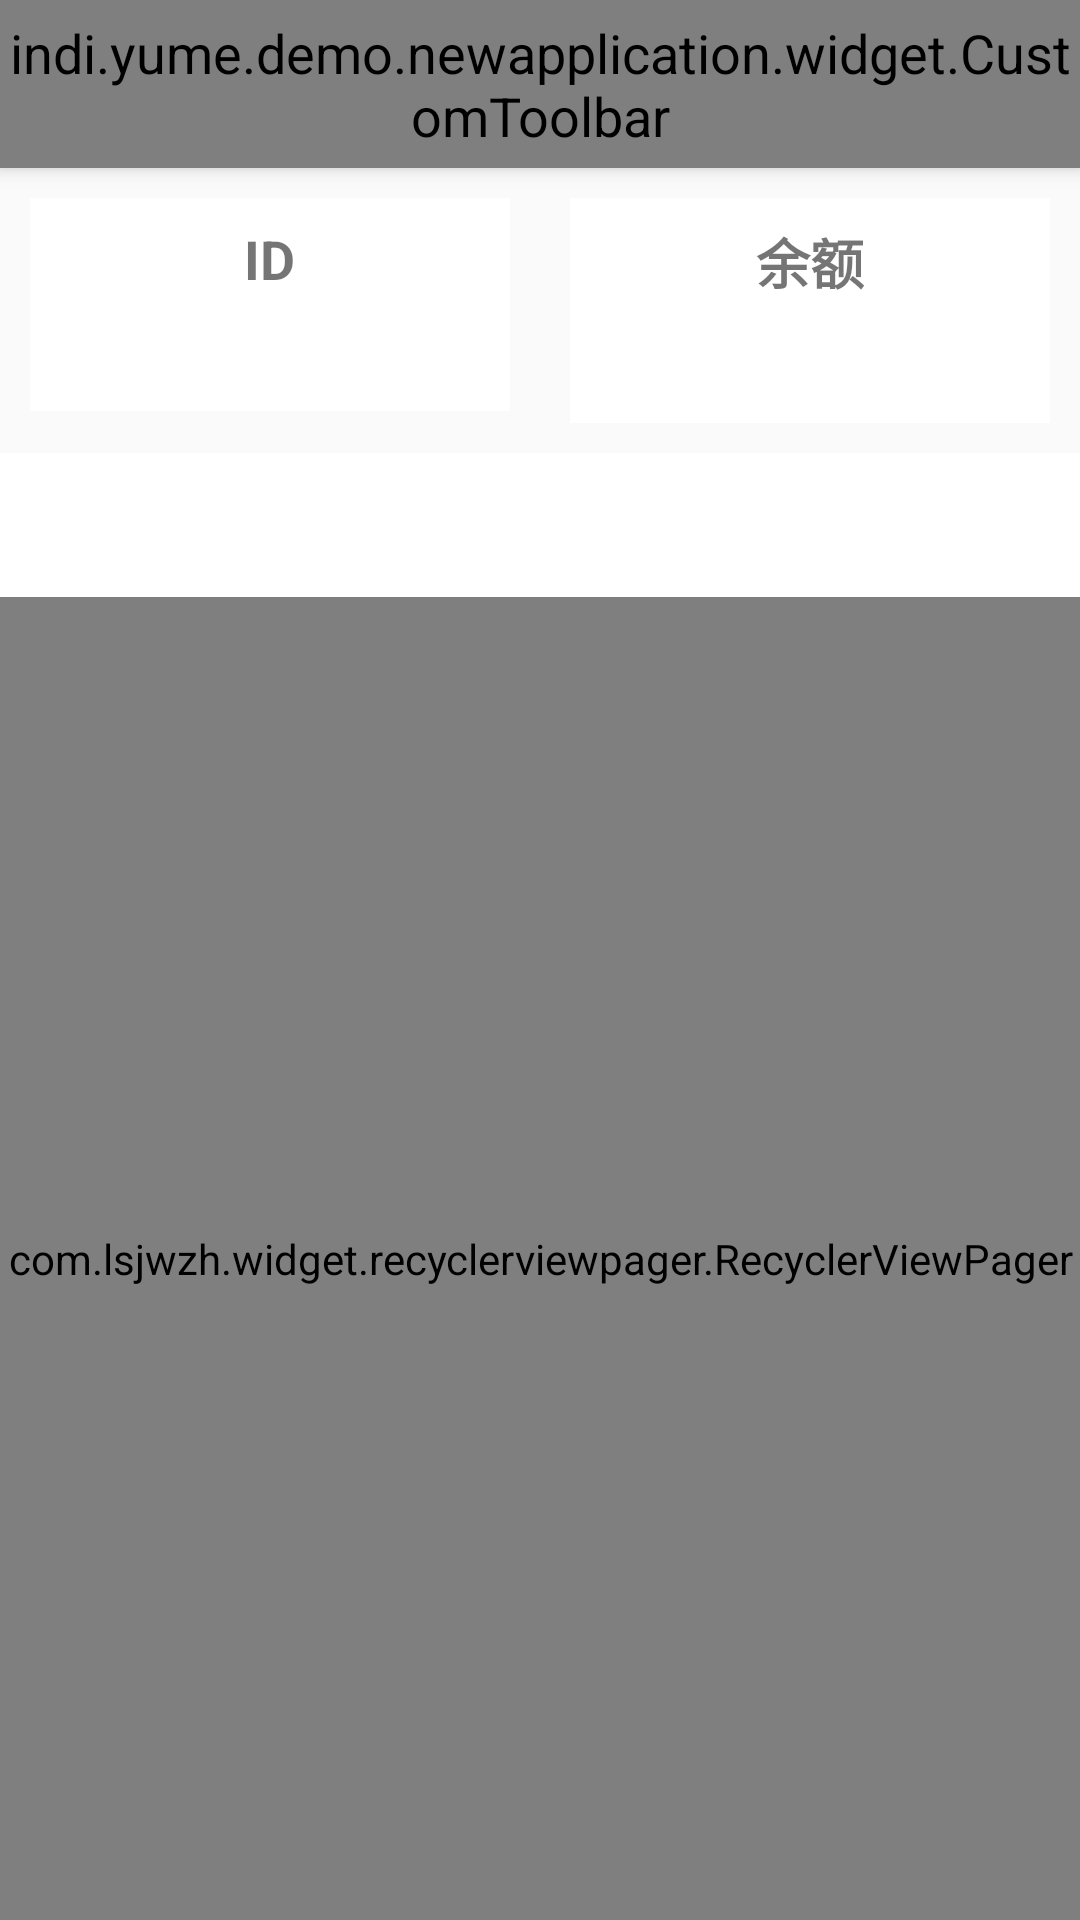

This screen was rendered from an Android layout file. Write that file and the resources it references.
<!-- AndroidManifest.xml: application theme AppTheme -->
<!-- res/layout/my_page_fragment.xml -->
<?xml version="1.0" encoding="utf-8"?>
<layout
    xmlns:android="http://schemas.android.com/apk/res/android"
    xmlns:tools="http://schemas.android.com/tools"
    xmlns:app="http://schemas.android.com/apk/res-auto"
    xmlns:bind="http://schemas.android.com/apk/res-auto"
    tools:context="indi.yume.demo.newapplication.ui.fragment.mypage.MyPageFragment">
    <data>
        <variable
            name="user"
            type="indi.yume.demo.newapplication.model.api.UserModel"/>
        <variable
            name="model"
            type="indi.yume.demo.newapplication.ui.fragment.mypage.MyPageState"/>
        <variable
            name="handler"
            type="indi.yume.demo.newapplication.ui.fragment.mypage.MyPageHandler"/>
    </data>

    <android.support.design.widget.CoordinatorLayout
        android:layout_width="match_parent"
        android:layout_height="match_parent"
        android:background="@color/color_wh" >

        <android.support.design.widget.AppBarLayout
            android:id="@+id/appbar_layout"
            android:layout_width="match_parent"
            android:layout_height="wrap_content">

            <RelativeLayout
                android:layout_width="match_parent"
                android:layout_height="match_parent">

                <indi.yume.demo.newapplication.widget.CustomToolbar
                    style="@style/ToolbarStyle"
                    android:id="@+id/toolbar"
                    app:layout_scrollFlags="scroll|enterAlways"
                    app:ct_navigationType="menu"
                    app:ct_title="@string/title_activity_my_page"/>

            </RelativeLayout>

        </android.support.design.widget.AppBarLayout>

        <LinearLayout
            android:layout_width="match_parent"
            android:layout_height="match_parent"
            android:orientation="vertical"
            android:background="@color/color_gr7"
            app:layout_behavior="@string/appbar_scrolling_view_behavior">

            <LinearLayout
                android:layout_width="match_parent"
                android:layout_height="wrap_content"
                android:orientation="horizontal">

                <LinearLayout
                    android:layout_width="0dp"
                    android:layout_height="wrap_content"
                    android:layout_weight="1"
                    android:orientation="vertical"
                    android:background="@color/color_wh"
                    android:gravity="center"
                    android:padding="8dp"
                    android:layout_margin="10dp">

                    <TextView
                        android:layout_width="wrap_content"
                        android:layout_height="wrap_content"
                        android:text="ID"
                        android:textSize="18sp"
                        android:textStyle="bold"/>

                    <TextView
                        android:layout_width="wrap_content"
                        android:layout_height="wrap_content"
                        android:text='@{user.name}'
                        tools:text="fcnyume"
                        android:textSize="17sp"
                        android:layout_marginTop="8dp"/>

                </LinearLayout>

                <LinearLayout
                    android:layout_width="0dp"
                    android:layout_height="wrap_content"
                    android:layout_weight="1"
                    android:orientation="vertical"
                    android:background="@color/color_wh"
                    android:gravity="center"
                    android:padding="8dp"
                    android:layout_margin="10dp">

                    <TextView
                        android:layout_width="wrap_content"
                        android:layout_height="wrap_content"
                        android:text="余额"
                        android:textSize="18sp"
                        android:textStyle="bold"/>

                    <TextView
                        android:layout_width="wrap_content"
                        android:layout_height="wrap_content"
                        android:text='@{String.format("%.2f 元", user.money)}'
                        tools:text="30.02元"
                        android:textSize="17sp"
                        android:layout_marginTop="10dp"/>

                </LinearLayout>

            </LinearLayout>

            <android.support.design.widget.TabLayout
                android:id="@+id/my_page_tab_layout"
                android:layout_width="match_parent"
                android:layout_height="wrap_content"
                android:background="@color/white"/>

            <com.lsjwzh.widget.recyclerviewpager.RecyclerViewPager
                android:id="@+id/view_pager"
                android:layout_width="match_parent"
                android:layout_height="match_parent"
                android:background="@color/white"/>

        </LinearLayout>

    </android.support.design.widget.CoordinatorLayout>

</layout>
<!-- resources referenced by this layout -->
<resources>
  <color name="color_gr7">#fafafa</color>
  <color name="color_wh">#ffffff</color>
  <color name="white">#FFFFFF</color>
  <string name="title_activity_my_page">我的小卖部</string>
  <style name="ToolbarStyle">
          <item name="android:layout_width">match_parent</item>
          <item name="android:layout_height">?attr/actionBarSize</item>
          <item name="android:minHeight">0dp</item>
          <item name="android:background">?attr/colorPrimary</item>
          <item name="android:theme">@style/MyActionBar</item>
      </style>
  <style name="AppTheme" parent="Theme.AppCompat.Light.NoActionBar">
          
          <item name="colorPrimary">@color/main_color</item>
          <item name="colorPrimaryDark">@color/deep_red</item>
          <item name="colorAccent">@color/main_color</item>
          <item name="actionBarTheme">@style/MyActionBar</item>
          <item name="windowActionModeOverlay">true</item>
      </style>
  <style name="MyActionBar" parent="ThemeOverlay.AppCompat.ActionBar">
          <item name="android:textColorPrimary">@color/color_wh</item>
          <item name="android:textColorSecondary">@color/color_gr7</item>
          <item name="android:textSize">18sp</item>
      </style>
  <color name="main_color">#F85047</color>
  <color name="deep_red">#780000</color>
</resources>
